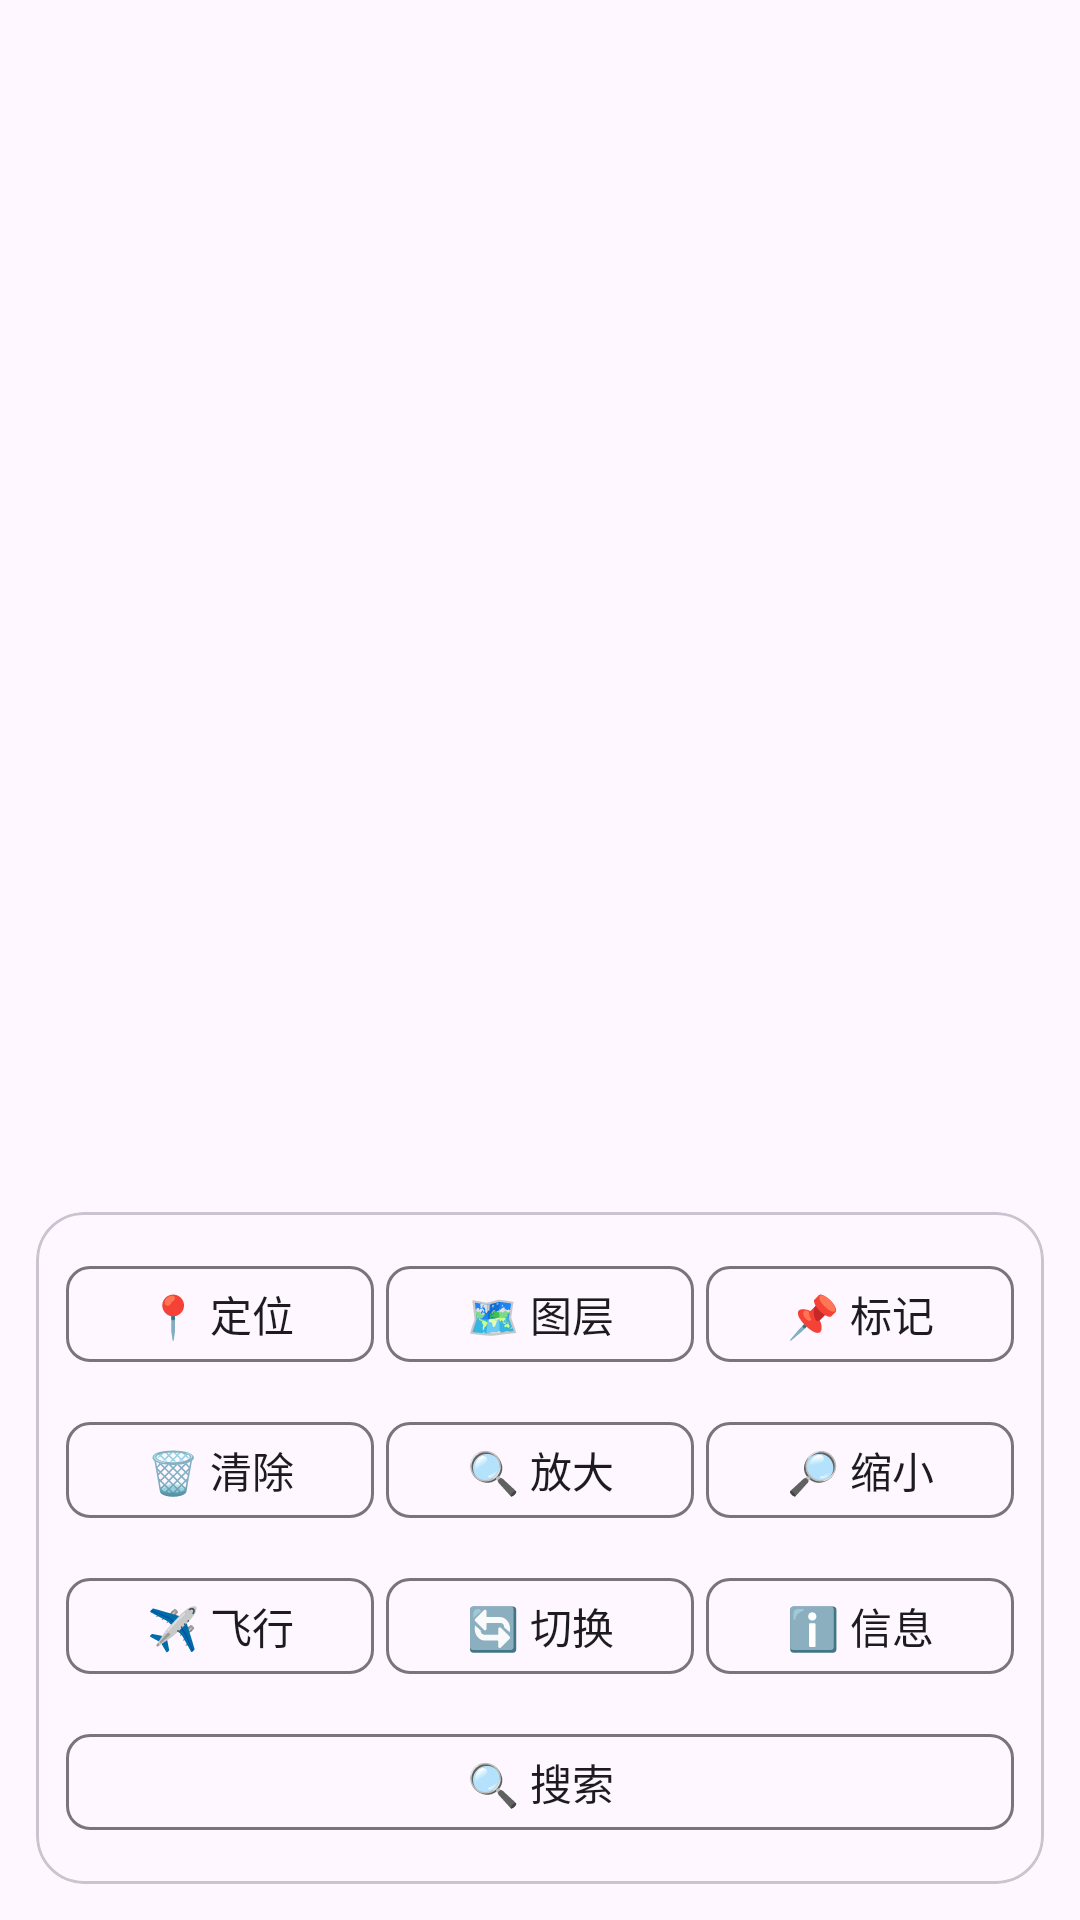

Write the Android layout XML for this screen, with the resource values it uses.
<!-- AndroidManifest.xml: application theme AppTheme -->
<!-- res/layout/activity_main.xml -->
<?xml version="1.0" encoding="utf-8"?>
<FrameLayout xmlns:android="http://schemas.android.com/apk/res/android"
    android:layout_width="match_parent"
    android:layout_height="match_parent">

    
    <FrameLayout
        android:id="@+id/map_container"
        android:layout_width="match_parent"
        android:layout_height="match_parent" />

    
    <com.google.android.material.card.MaterialCardView android:layout_width="match_parent"
        android:layout_height="wrap_content"
        android:layout_gravity="bottom"
        android:layout_margin="12dp"
        android:elevation="8dp"
        app:cardCornerRadius="16dp"
        xmlns:app="http://schemas.android.com/apk/res-auto">

        <LinearLayout
            android:layout_width="match_parent"
            android:layout_height="wrap_content"
            android:orientation="vertical"
            android:padding="8dp">

            <LinearLayout
                android:layout_width="match_parent"
                android:layout_height="wrap_content"
                android:orientation="horizontal"
                android:gravity="center">

                <com.google.android.material.chip.Chip
                    android:id="@+id/btn_location"
                    style="@style/Widget.Material3.Chip.Assist"
                    android:layout_width="0dp"
                    android:layout_height="wrap_content"
                    android:layout_weight="1"
                    android:layout_margin="2dp"
                    android:text="📍 定位"
                    android:textAlignment="center"
                    android:checkable="false" />

                <com.google.android.material.chip.Chip
                    android:id="@+id/btn_maptype"
                    style="@style/Widget.Material3.Chip.Assist"
                    android:layout_width="0dp"
                    android:layout_height="wrap_content"
                    android:layout_weight="1"
                    android:layout_margin="2dp"
                    android:text="🗺 图层"
                    android:textAlignment="center"
                    android:checkable="false" />

                <com.google.android.material.chip.Chip
                    android:id="@+id/btn_marker"
                    style="@style/Widget.Material3.Chip.Assist"
                    android:layout_width="0dp"
                    android:layout_height="wrap_content"
                    android:layout_weight="1"
                    android:layout_margin="2dp"
                    android:text="📌 标记"
                    android:textAlignment="center"
                    android:checkable="false" />
            </LinearLayout>

            <LinearLayout
                android:layout_width="match_parent"
                android:layout_height="wrap_content"
                android:orientation="horizontal"
                android:gravity="center">

                <com.google.android.material.chip.Chip
                    android:id="@+id/btn_clear"
                    style="@style/Widget.Material3.Chip.Assist"
                    android:layout_width="0dp"
                    android:layout_height="wrap_content"
                    android:layout_weight="1"
                    android:layout_margin="2dp"
                    android:text="🗑 清除"
                    android:textAlignment="center"
                    android:checkable="false" />

                <com.google.android.material.chip.Chip
                    android:id="@+id/btn_zoom_in"
                    style="@style/Widget.Material3.Chip.Assist"
                    android:layout_width="0dp"
                    android:layout_height="wrap_content"
                    android:layout_weight="1"
                    android:layout_margin="2dp"
                    android:text="🔍 放大"
                    android:textAlignment="center"
                    android:checkable="false" />

                <com.google.android.material.chip.Chip
                    android:id="@+id/btn_zoom_out"
                    style="@style/Widget.Material3.Chip.Assist"
                    android:layout_width="0dp"
                    android:layout_height="wrap_content"
                    android:layout_weight="1"
                    android:layout_margin="2dp"
                    android:text="🔎 缩小"
                    android:textAlignment="center"
                    android:checkable="false" />
            </LinearLayout>

            <LinearLayout
                android:layout_width="match_parent"
                android:layout_height="wrap_content"
                android:orientation="horizontal"
                android:gravity="center">

                <com.google.android.material.chip.Chip
                    android:id="@+id/btn_animate"
                    style="@style/Widget.Material3.Chip.Assist"
                    android:layout_width="0dp"
                    android:layout_height="wrap_content"
                    android:layout_weight="1"
                    android:layout_margin="2dp"
                    android:text="✈️ 飞行"
                    android:textAlignment="center"
                    android:checkable="false" />

                <com.google.android.material.chip.Chip
                    android:id="@+id/btn_switch"
                    style="@style/Widget.Material3.Chip.Assist"
                    android:layout_width="0dp"
                    android:layout_height="wrap_content"
                    android:layout_weight="1"
                    android:layout_margin="2dp"
                    android:text="🔄 切换"
                    android:textAlignment="center"
                    android:checkable="false" />

                <com.google.android.material.chip.Chip
                    android:id="@+id/btn_info"
                    style="@style/Widget.Material3.Chip.Assist"
                    android:layout_width="0dp"
                    android:layout_height="wrap_content"
                    android:layout_weight="1"
                    android:layout_margin="2dp"
                    android:text="ℹ️ 信息"
                    android:textAlignment="center"
                    android:checkable="false" />
            </LinearLayout>

            <LinearLayout
                android:layout_width="match_parent"
                android:layout_height="wrap_content"
                android:orientation="horizontal"
                android:gravity="center">

                <com.google.android.material.chip.Chip
                    android:id="@+id/btn_search"
                    style="@style/Widget.Material3.Chip.Assist"
                    android:layout_width="0dp"
                    android:layout_height="wrap_content"
                    android:layout_weight="1"
                    android:layout_margin="2dp"
                    android:text="🔍 搜索"
                    android:textAlignment="center"
                    android:checkable="false" />
            </LinearLayout>
        </LinearLayout>
    </com.google.android.material.card.MaterialCardView>
</FrameLayout>
<!-- resources referenced by this layout -->
<resources>
  <style name="AppTheme" parent="Theme.Material3.Light.NoActionBar" />
</resources>
